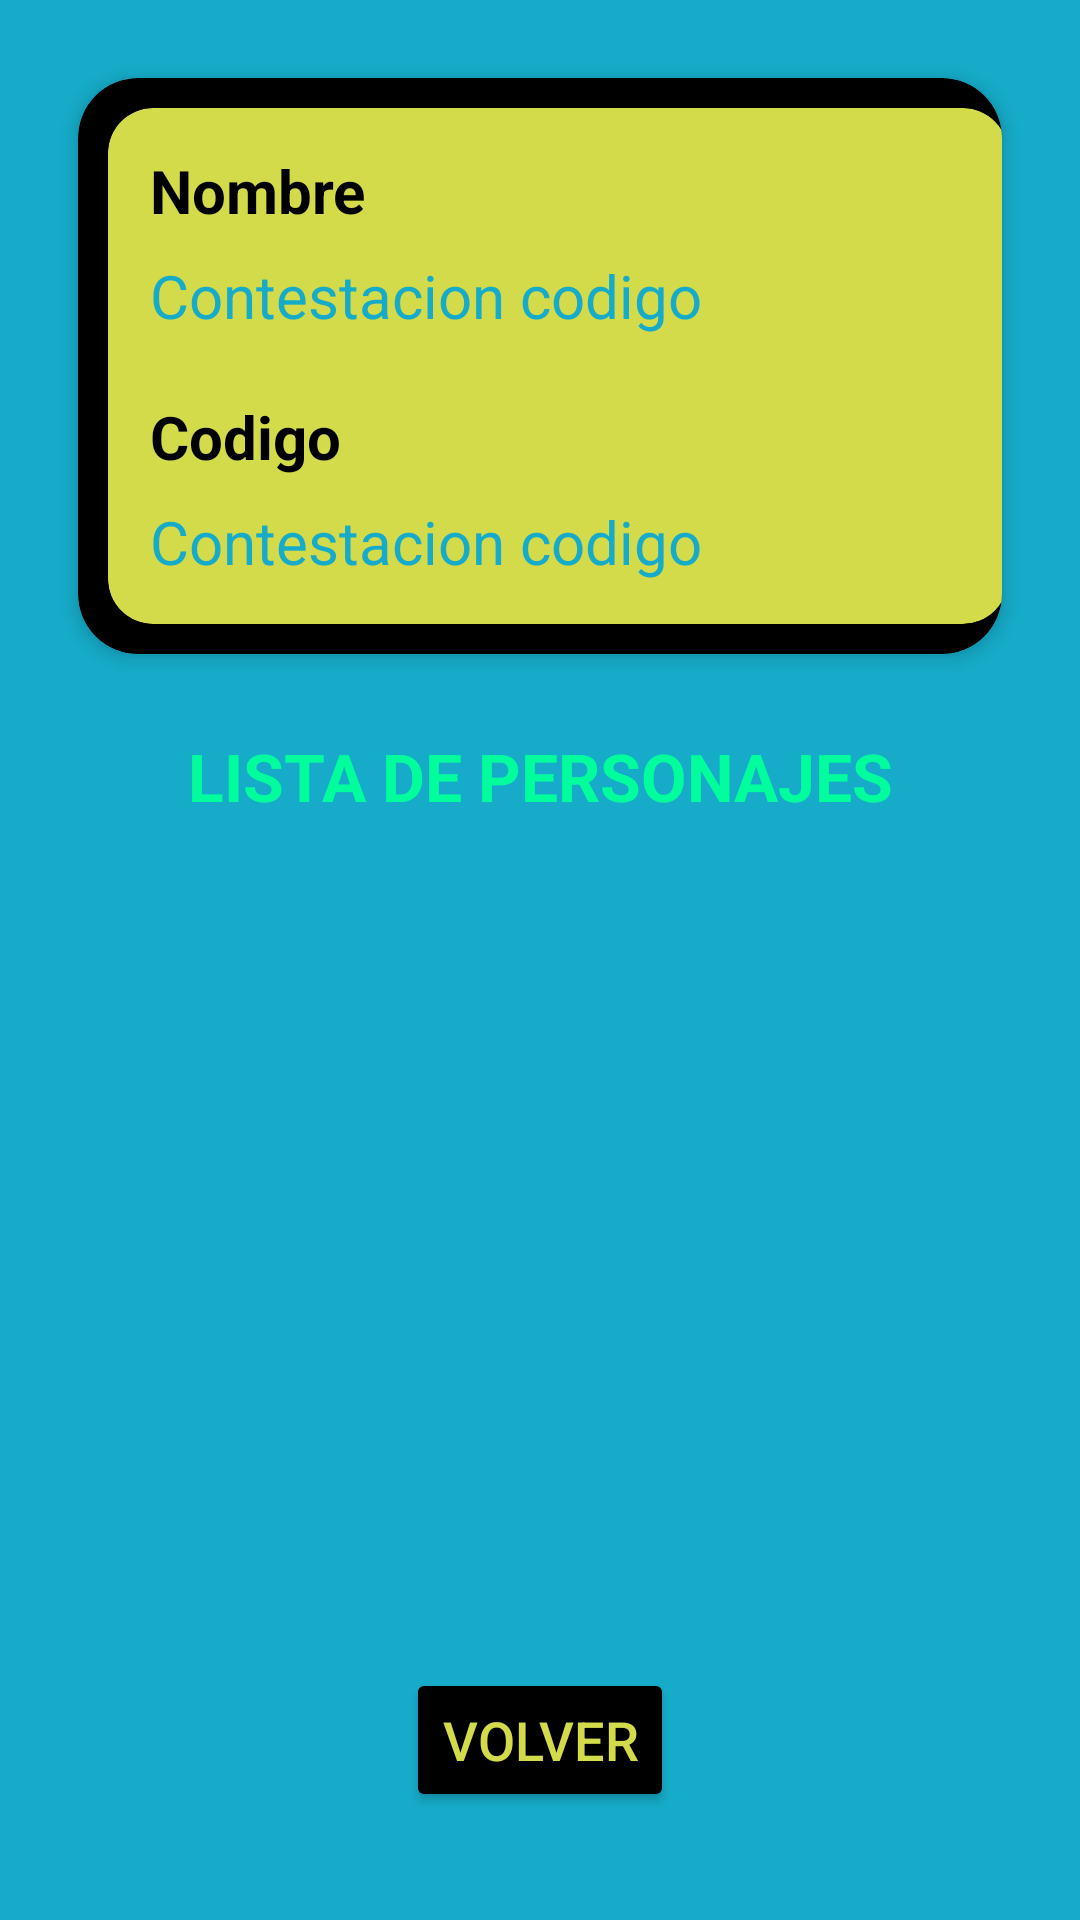

Produce the Android XML layout that renders to this screen, including the resource entries it uses.
<!-- AndroidManifest.xml: application theme Theme.T3RickMorty -->
<!-- res/layout/fragment_detalles.xml -->
<?xml version="1.0" encoding="utf-8"?>
<LinearLayout xmlns:android="http://schemas.android.com/apk/res/android"
    xmlns:app="http://schemas.android.com/apk/res-auto"
    xmlns:tools="http://schemas.android.com/tools"
    android:layout_width="match_parent"
    android:layout_height="wrap_content"
    android:gravity="center_horizontal"
    android:orientation="vertical"
    android:padding="16dp"
    >

    <androidx.cardview.widget.CardView
        android:layout_width="wrap_content"
        android:layout_height="wrap_content"
        android:layout_gravity="center_horizontal"
        android:layout_margin="10dp"
        android:padding="0dp"
        app:cardBackgroundColor="@color/black"
        app:cardCornerRadius="20dp"
        app:cardElevation="4dp">

        
        <androidx.cardview.widget.CardView
            android:layout_width="300dp"
            android:layout_height="wrap_content"
            android:layout_margin="10dp"
            android:backgroundTint="@color/morty"
            app:cardCornerRadius="15dp"
            android:padding="10dp">

            
            <LinearLayout
                android:layout_width="match_parent"
                android:layout_height="match_parent"
                android:orientation="vertical"
                android:padding="14dp">


                <TextView
                    android:id="@+id/nombre"
                    android:layout_width="match_parent"
                    android:layout_height="35dp"
                    android:text="@string/detalle_nombre"
                    android:textColor="@color/black"
                    android:textSize="20sp"
                    android:textStyle="bold" />
                
                <TextView
                    android:id="@+id/detalle_nombre_contesta"
                    android:layout_width="match_parent"
                    android:layout_height="wrap_content"
                    android:text="@string/detalle_codigo_contestacion"
                    android:textColor="@color/rick"
                    android:textSize="20sp" />

                <TextView
                    android:id="@+id/detalle_codigo"
                    android:layout_width="match_parent"
                    android:layout_height="35dp"
                    android:layout_marginTop="20dp"
                    android:text="@string/detalle_codigo"
                    android:textColor="@color/black"
                    android:textSize="20sp"
                    android:textStyle="bold" />
                
                <TextView
                    android:id="@+id/detalle_codigo_contestacion"
                    android:layout_width="match_parent"
                    android:layout_height="wrap_content"
                    android:layout_marginTop="0dp"
                    android:gravity="start"
                    android:text="@string/detalle_codigo_contestacion"
                    android:textColor="@color/rick"
                    android:textSize="20sp" />

            </LinearLayout>

        </androidx.cardview.widget.CardView>
    </androidx.cardview.widget.CardView>



    
    <TextView
        android:layout_width="match_parent"
        android:layout_height="wrap_content"
        android:gravity="center"
        android:padding="16dp"
        android:text="@string/lista_personajes"
        android:textColor="@color/neon"
        android:textSize="22sp"
        android:textStyle="bold"/>

    
    <LinearLayout
        android:layout_width="match_parent"
        android:layout_height="match_parent"
        android:orientation="vertical">

        
        <androidx.recyclerview.widget.RecyclerView
            android:id="@+id/recyclerViewPersonajes"
            android:layout_width="match_parent"
            android:layout_height="0dp"
            android:layout_weight="1"
            tools:listitem="@layout/item_personaje" />

        
        <Button
            android:id="@+id/btn_volver_detalles"
            android:layout_width="wrap_content"
            android:layout_height="wrap_content"
            android:layout_gravity="center_horizontal"
            android:layout_marginTop="20dp"
            android:layout_marginBottom="20dp"
            android:backgroundTint="@color/black"
            android:text="@string/acerca_btn_volver"
            android:textColor="@color/morty"
            android:textSize="18sp" />
    </LinearLayout>

</LinearLayout>
<!-- res/layout/item_personaje.xml (included above) -->
<?xml version="1.0" encoding="utf-8"?>
<androidx.cardview.widget.CardView xmlns:android="http://schemas.android.com/apk/res/android"
    xmlns:app="http://schemas.android.com/apk/res-auto"
    android:layout_width="wrap_content"
    android:layout_height="wrap_content"
    android:layout_margin="4dp"
    android:backgroundTint="@color/black"
    app:cardCornerRadius="10dp"
    app:cardElevation="5dp"
    app:cardUseCompatPadding="true">

    <ImageView
        android:id="@+id/imageViewPersonaje"
        android:layout_width="80dp"
        android:layout_height="80dp"
        android:adjustViewBounds="true"
        android:contentDescription="Imagen de personaje"
        android:padding="5dp"
        android:scaleType="centerInside"
        android:src="@drawable/imagen" />

</androidx.cardview.widget.CardView>
<!-- resources referenced by this layout -->
<resources>
  <color name="black">#FF000000</color>
  <color name="morty">#d3db4b</color>
  <color name="neon">#00FF9C</color>
  <color name="rick">#16acc9</color>
  <string name="acerca_btn_volver">VOLVER</string>
  <string name="detalle_codigo">Codigo</string>
  <string name="detalle_codigo_contestacion">Contestacion codigo</string>
  <string name="detalle_nombre">Nombre\n</string>
  <string name="lista_personajes">LISTA DE PERSONAJES</string>
  <style name="Theme.T3RickMorty" parent="Base.Theme.T3RickMorty" />
  <style name="Base.Theme.T3RickMorty" parent="Theme.Material3.DayNight.NoActionBar">
          
          <item name="android:colorBackground">@color/rick</item>
          
          <item name="colorSurface">@color/rick</item>
          
          <item name="android:statusBarColor">@color/neon</item>
      </style>
</resources>
